Image classification data set "bali-3" (realtechsupport/c-plus-r on GitHub). Class labels (3): aroid, cacao, passiflora.

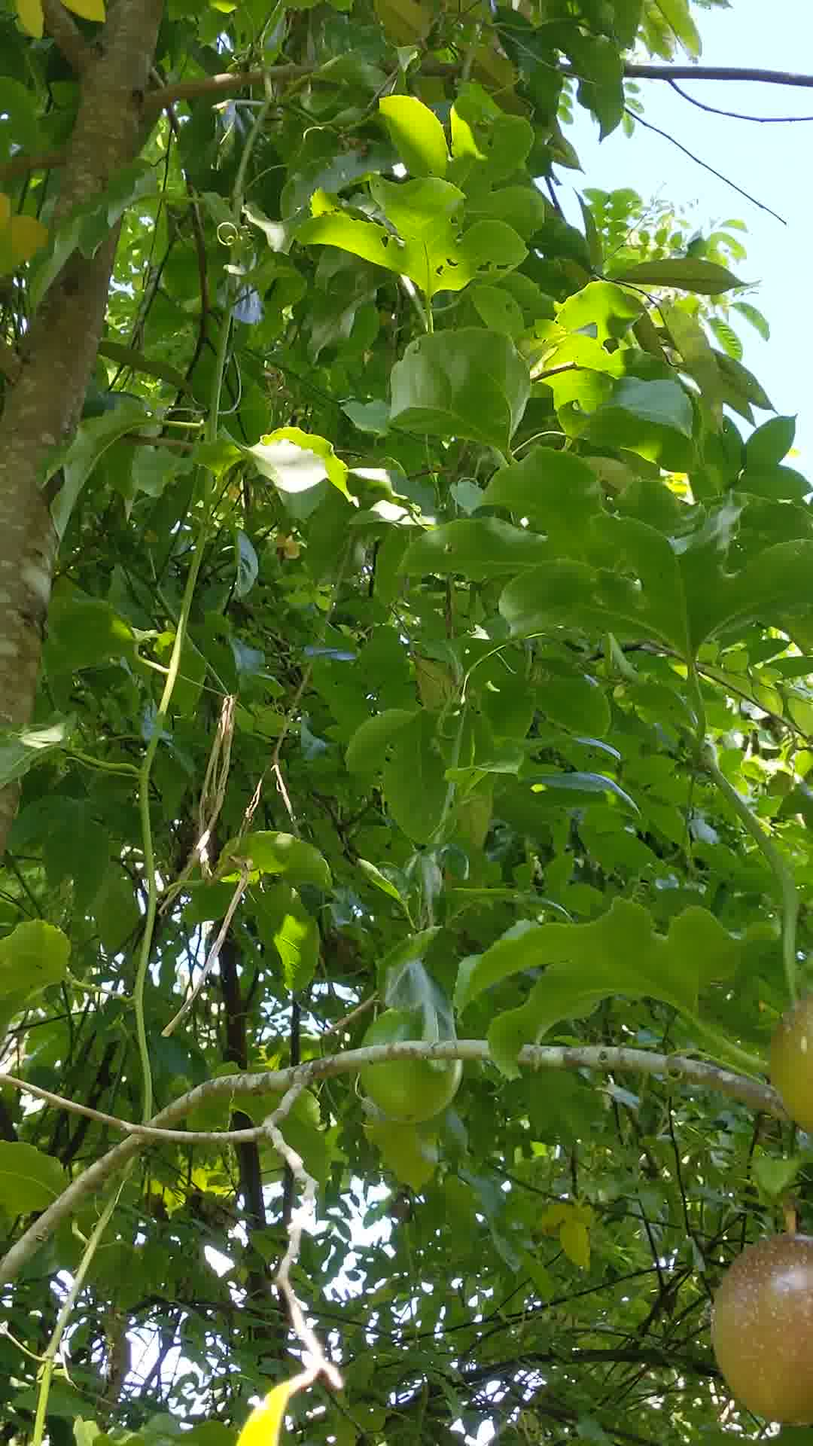
Label: passiflora

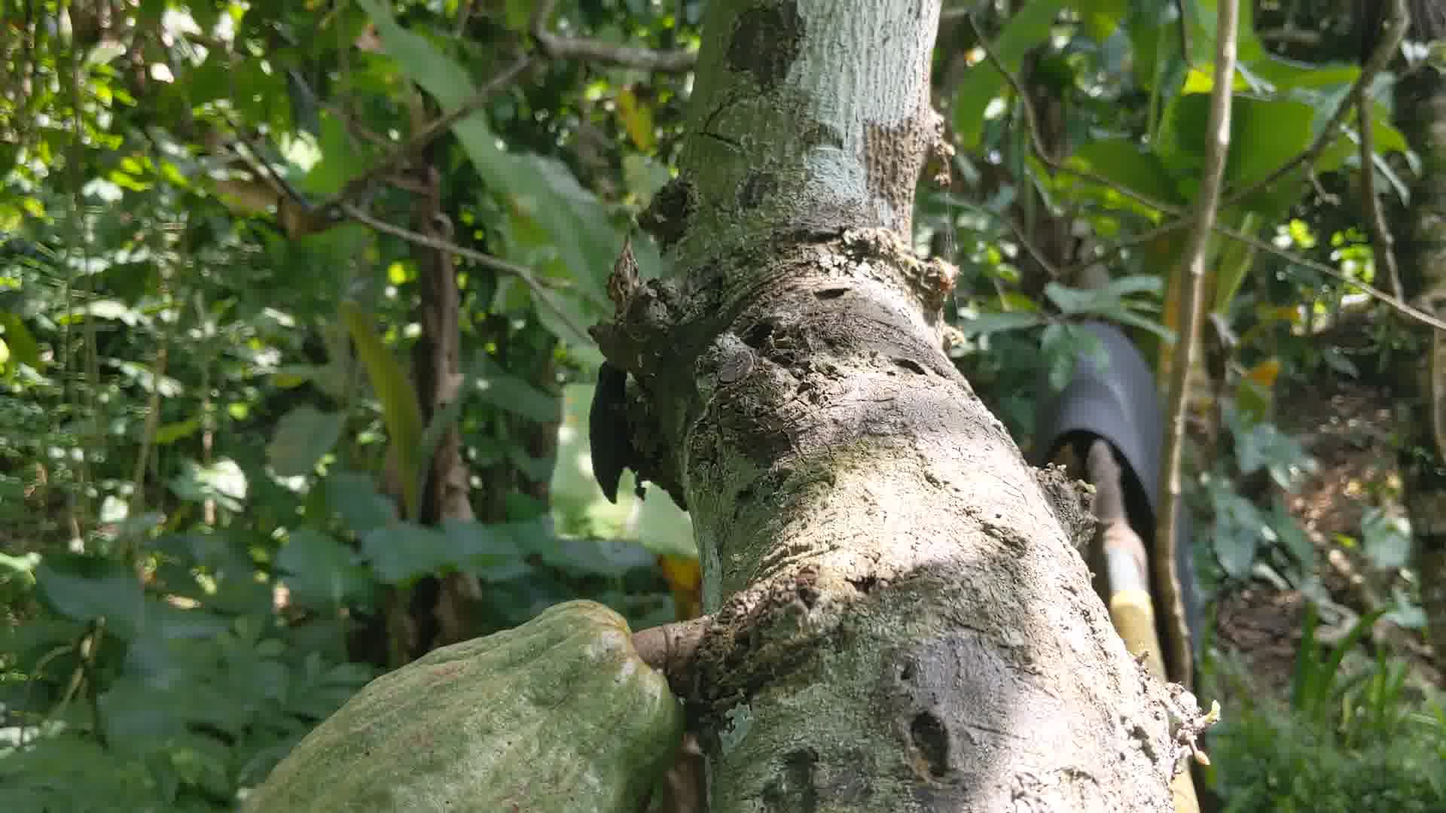
Label: cacao

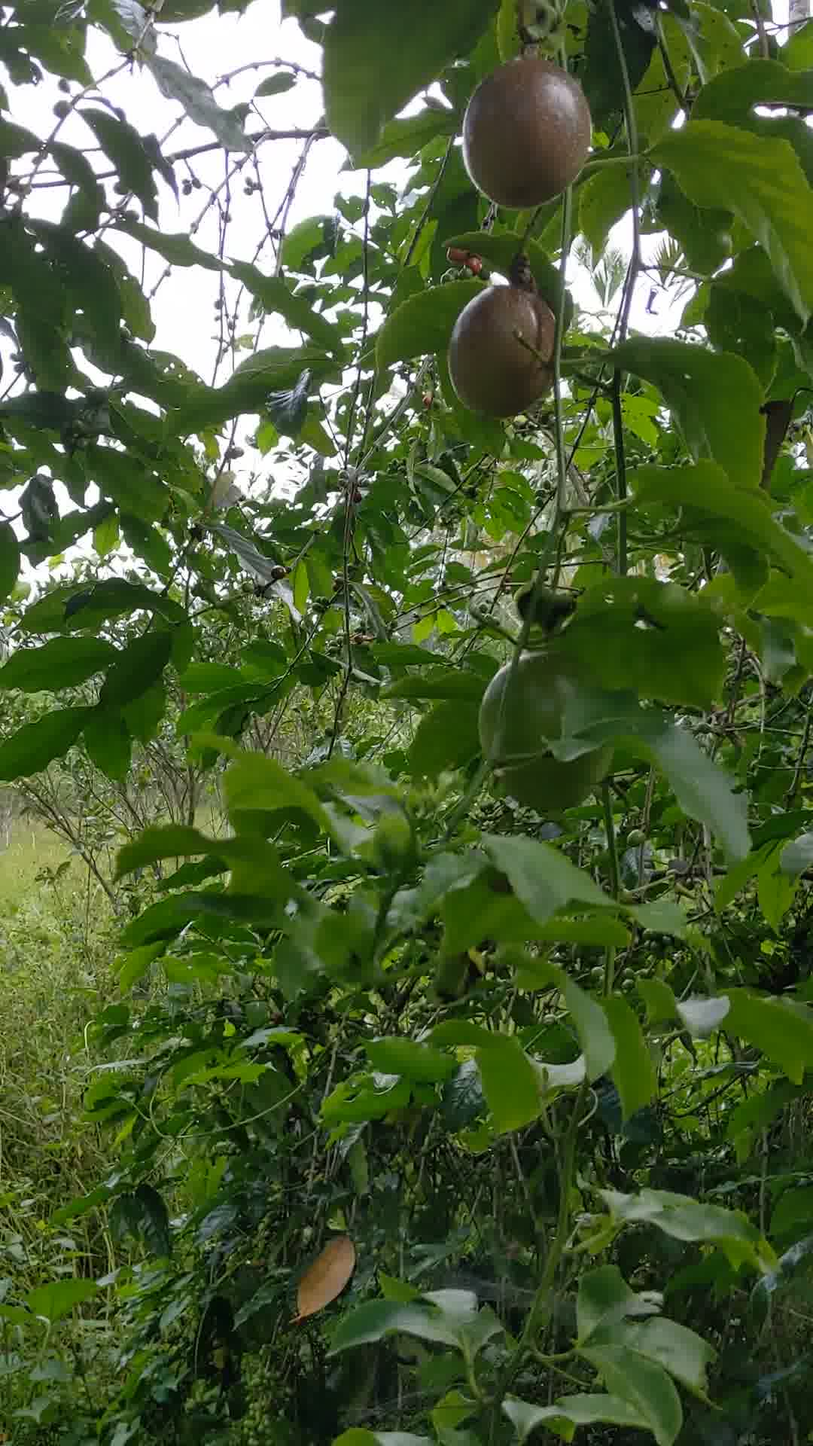
Label: passiflora

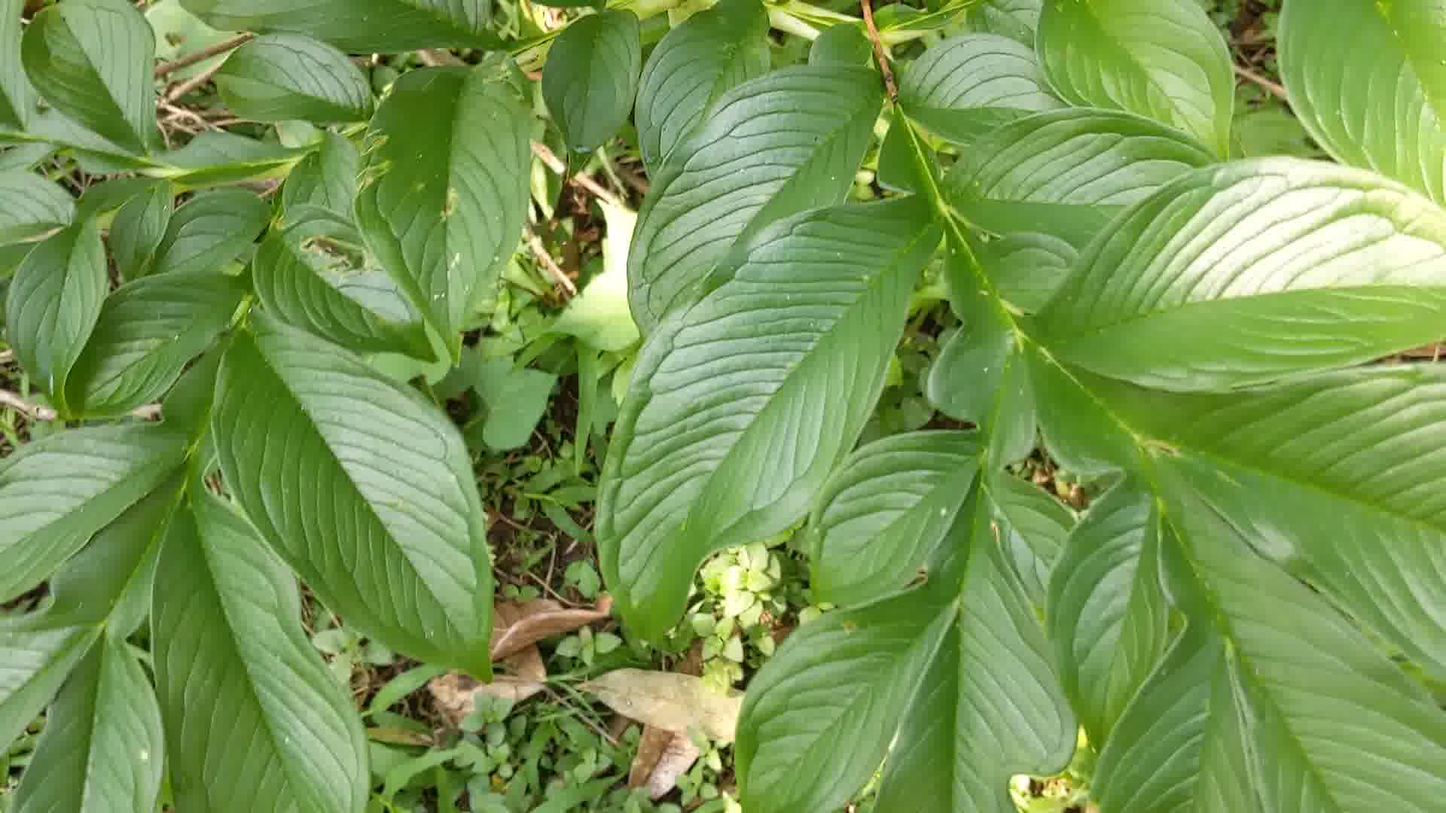
Label: aroid

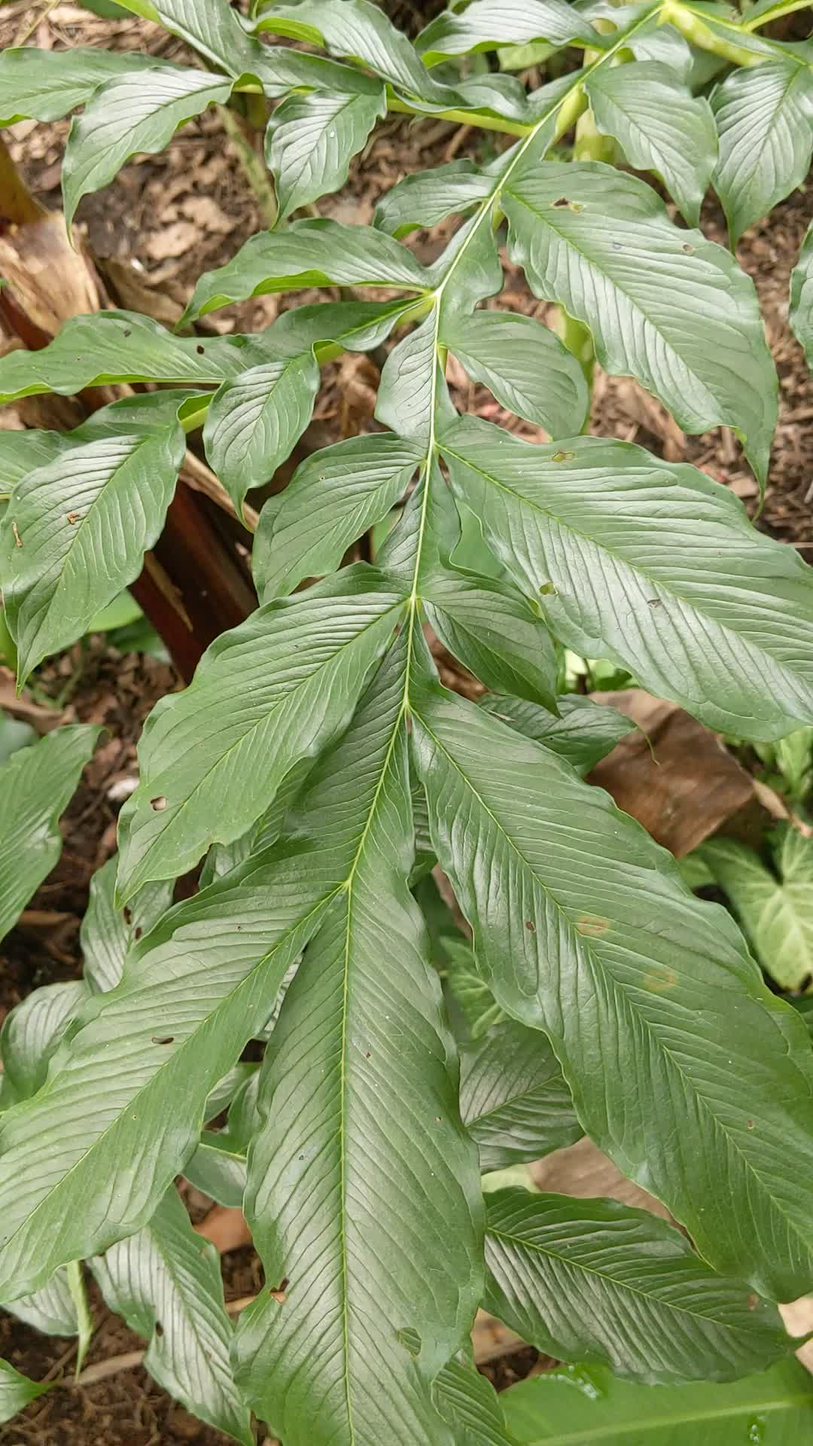
Label: aroid

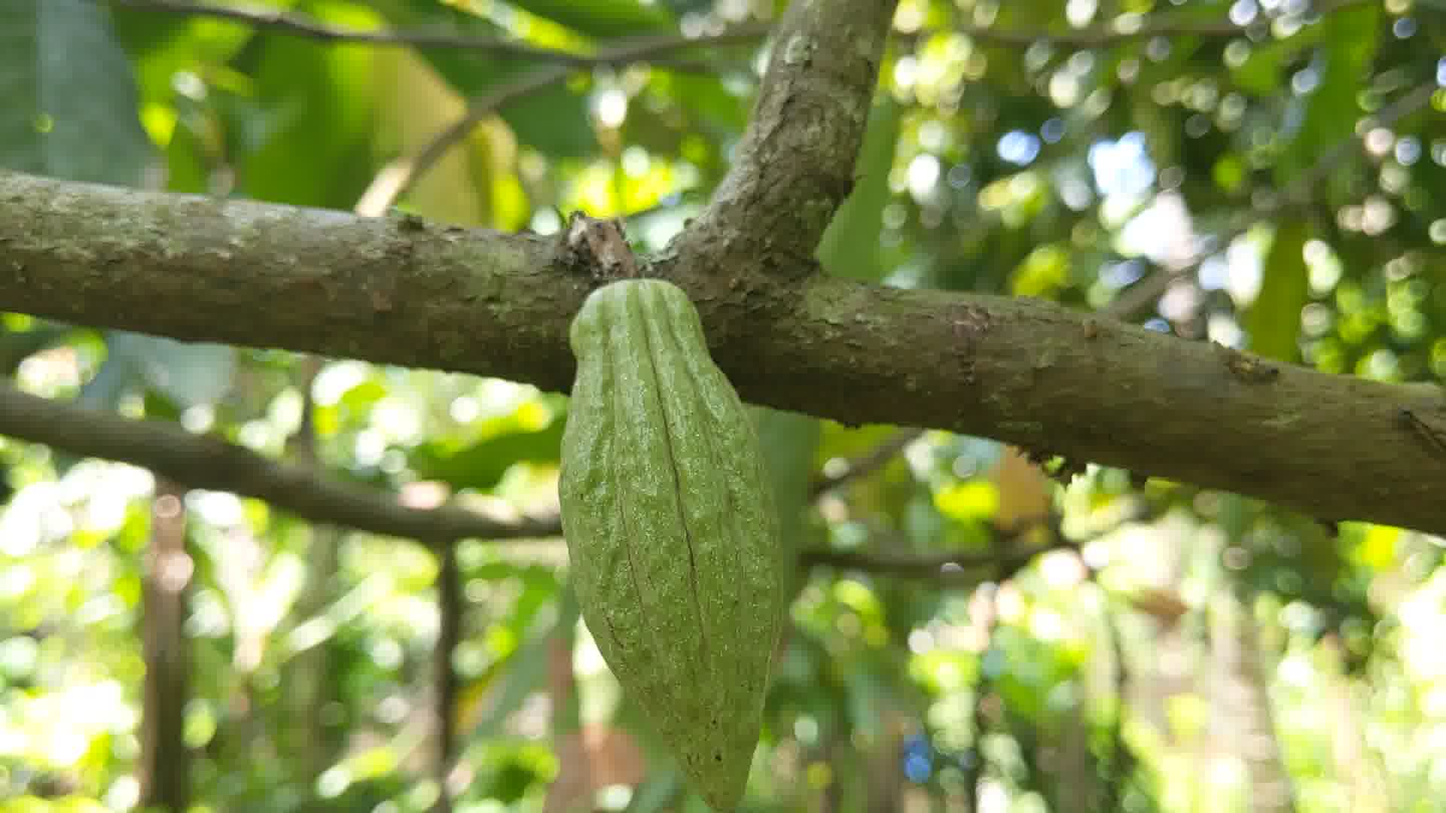
Label: cacao
